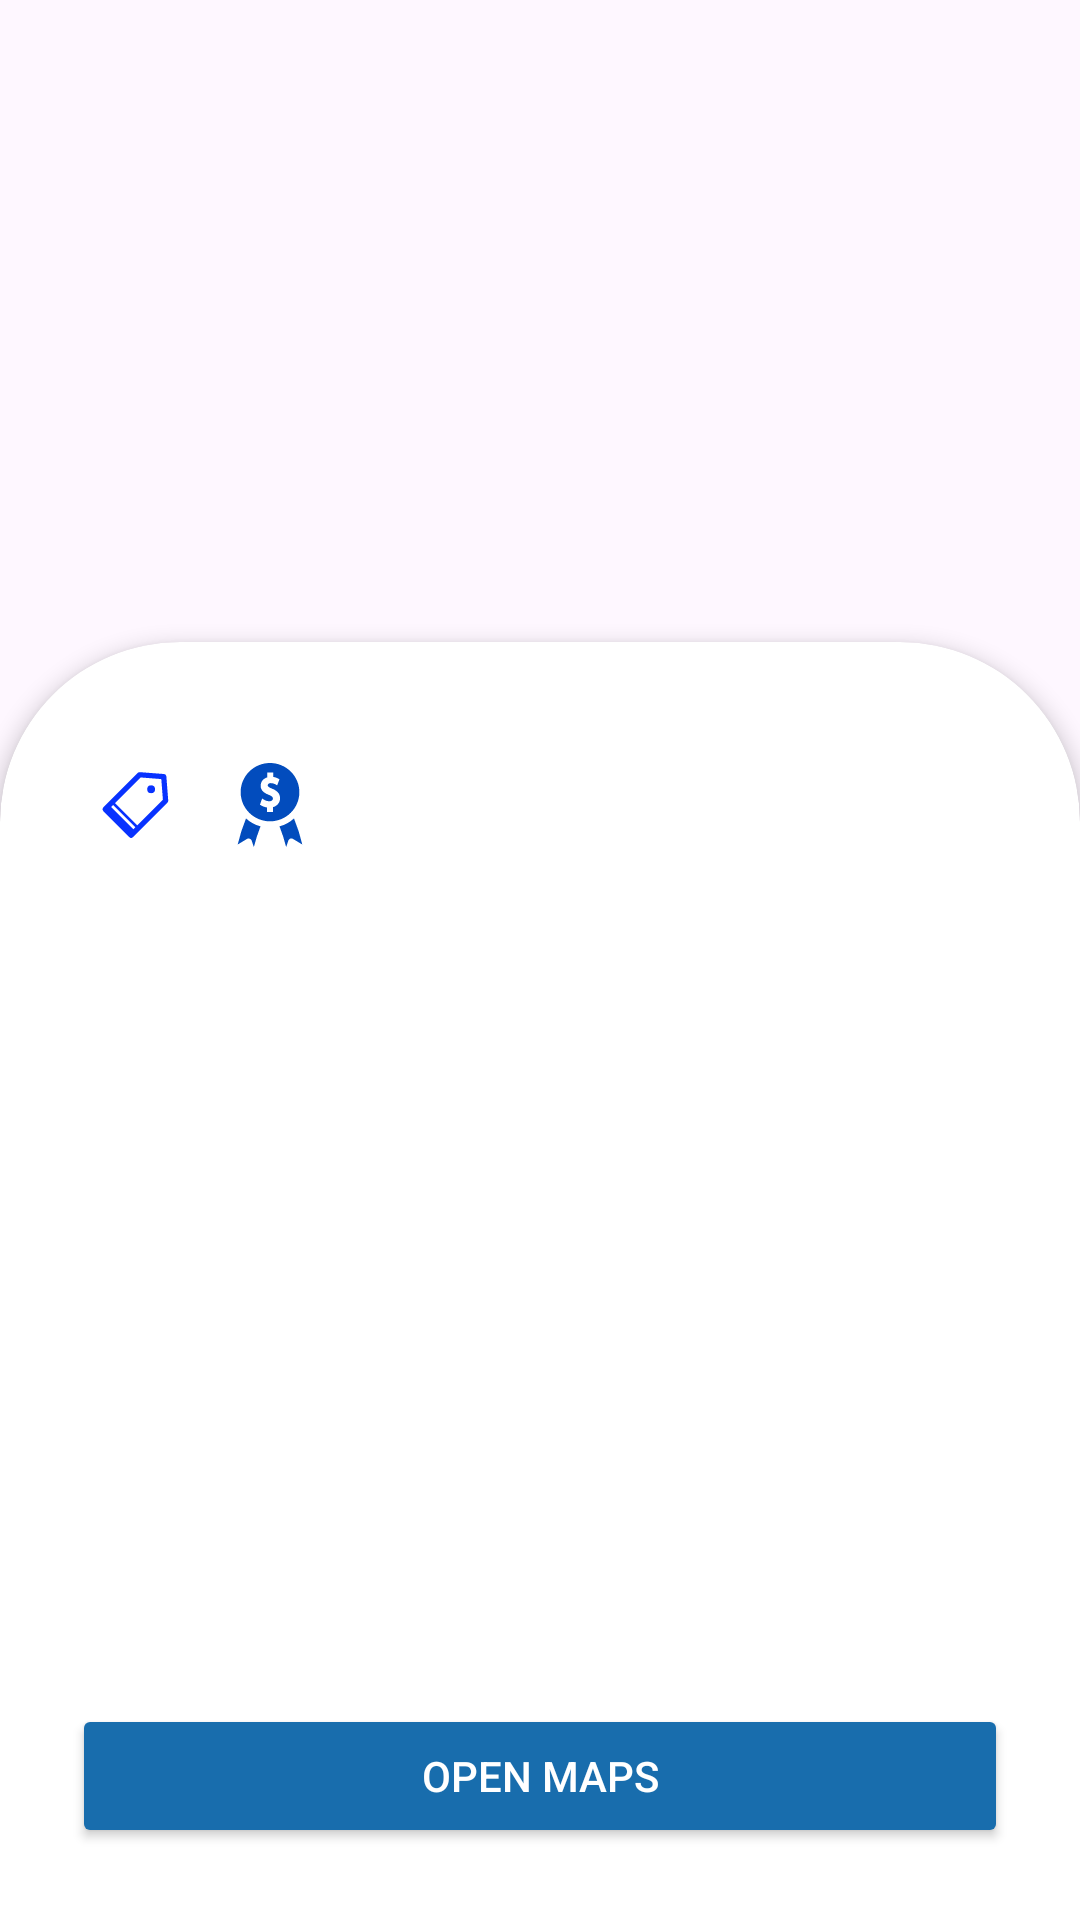

Android layout source for this screen:
<!-- AndroidManifest.xml: application theme Theme.KulturaGo -->
<!-- res/layout/activity_details.xml -->
<?xml version="1.0" encoding="utf-8"?>
<android.widget.RelativeLayout xmlns:android="http://schemas.android.com/apk/res/android"
    xmlns:app="http://schemas.android.com/apk/res-auto"
    xmlns:tools="http://schemas.android.com/tools"
    android:layout_width="match_parent"
    android:layout_height="match_parent"
    tools:context=".ui.home.DetailsActivity">

    
    <FrameLayout
        android:id="@+id/placeImageFrame"
        android:layout_width="match_parent"
        android:layout_height="200dp"
        android:layout_alignParentTop="true">

        <com.google.android.material.imageview.ShapeableImageView
            android:id="@+id/placeImage"
            android:layout_width="match_parent"
            android:layout_height="match_parent"
            android:scaleType="centerCrop"
            app:shapeAppearanceOverlay="@style/RoundedImageView" />
    </FrameLayout>


    <RelativeLayout
        android:id="@+id/contentLayout"
        android:layout_width="match_parent"
        android:layout_height="match_parent"
        android:layout_below="@id/placeImageFrame"
        android:layout_above="@id/mapsButton"
        android:background="@drawable/circular_border"
        android:clipToOutline="true"
        android:elevation="4dp"
        android:layout_marginTop="14dp"
        android:padding="16dp">

        <android.widget.ScrollView
            android:layout_width="match_parent"
            android:layout_height="match_parent"
            android:fillViewport="true"
            android:paddingBottom="72dp">

            <LinearLayout
                android:layout_width="match_parent"
                android:layout_height="wrap_content"
                android:orientation="vertical">

                <TextView
                    android:id="@+id/placeName"
                    android:layout_width="match_parent"
                    android:layout_height="wrap_content"
                    android:gravity="center"
                    android:textColor="@android:color/black"
                    android:textSize="18sp"
                    android:textStyle="bold" />

                <LinearLayout
                    android:layout_width="match_parent"
                    android:layout_height="52dp"
                    android:orientation="horizontal">

                    <TextView
                        android:id="@+id/placeType"
                        android:layout_width="wrap_content"
                        android:layout_height="wrap_content"
                        android:layout_marginStart="16dp"
                        android:textColor="@android:color/black"
                        android:textSize="14sp"
                        android:textStyle="italic"
                        app:drawableStartCompat="@drawable/category" />

                    <TextView
                        android:id="@+id/priceInformation"
                        android:layout_width="wrap_content"
                        android:layout_height="wrap_content"
                        android:layout_marginStart="16dp"
                        android:textColor="@android:color/black"
                        android:textSize="14sp"
                        app:drawableStartCompat="@drawable/price" />
                </LinearLayout>

                <TextView
                    android:id="@+id/placeDescription"
                    android:layout_width="match_parent"
                    android:layout_height="wrap_content"
                    android:lineSpacingExtra="4sp"
                    android:textColor="@android:color/black"
                    android:textSize="14sp" />
                
            </LinearLayout>
        </android.widget.ScrollView>

        
        <Button
            android:id="@+id/mapsButton"
            android:layout_width="match_parent"
            android:layout_height="wrap_content"
            android:layout_alignParentBottom="true"
            android:layout_margin="8dp"
            android:backgroundTint="@color/blue"
            android:elevation="8dp"
            android:padding="8dp"
            android:text="@string/open_maps"
            android:textColor="@android:color/white" />

    </RelativeLayout>

</android.widget.RelativeLayout>
<!-- resources referenced by this layout -->
<resources>
  <color name="blue">#186DAD</color>
  <!-- drawable category (drawable) -->
  <vector xmlns:android="http://schemas.android.com/apk/res/android"
      android:width="28dp"
      android:height="28dp"
      android:viewportWidth="32"
      android:viewportHeight="32">
    <path
        android:pathData="M16.62,4.48l-13.14,13.14l9.9,9.9l13.14,-13.14l-0.71,-9.19l-9.19,-0.71z"
        android:strokeLineJoin="round"
        android:strokeWidth="2"
        android:fillColor="#00000000"
        android:strokeColor="#0832ff"
        android:strokeLineCap="round"/>
    <path
        android:pathData="M14.94,25.96l-9.9,-9.9l-1.48,1.38l10,10l1.38,-1.48z"
        android:fillColor="#0832ff"/>
    <path
        android:strokeWidth="1"
        android:pathData="M16.07,24.83L6.17,14.93"
        android:fillColor="#00000000"
        android:strokeColor="#0832ff"
        android:strokeLineCap="round"/>
    <path
        android:pathData="M21,10m1.5,0a1.5,1.5 0,1 0,-3 0a1.5,1.5 0,1 0,3 0"
        android:fillColor="#0832ff"/>
  </vector>
  <!-- drawable circular_border (drawable) -->
  <shape xmlns:android="http://schemas.android.com/apk/res/android">
      <solid android:color="@android:color/white"/>
      <corners android:topLeftRadius="60dp"  android:topRightRadius="60dp"/>
  
  </shape>
  <!-- drawable price (drawable) -->
  <vector xmlns:android="http://schemas.android.com/apk/res/android"
      android:width="28dp"
      android:height="28dp"
      android:viewportWidth="468"
      android:viewportHeight="468">
    <path
        android:pathData="M131.79,432.25 L143.95,468a986.18,986.18 0,0 1,36.97 -114.73,198.9 198.9,0 0,1 -80.63,-44.23A949.88,949.88 0,0 0,54 454.21l51.95,-31.41c13.05,-6.14 23.44,2.37 25.84,9.44zM324.05,468l12.16,-35.75c3.58,-10.52 16.33,-15.2 25.84,-9.44L414,454.21a949.78,949.78 0,0 0,-46.3 -145.18,198.9 198.9,0 0,1 -80.63,44.23A986.18,986.18 0,0 1,324.05 468zM234,0C143.8,0 70.41,72.9 70.41,162.51S143.8,325.02 234,325.02s163.59,-72.9 163.59,-162.51S324.2,0 234,0zM251.26,245.83v27.39h-33.93L217.33,247.79c-14.53,-1.79 -27.68,-7.17 -39.35,-15.93l12.24,-34.15c12.03,8.58 24.78,15.56 40.04,15.56 11.93,0 19.94,-5.95 19.94,-14.81 0,-6.09 -2.66,-12.81 -21.96,-20.63 -22.85,-8.96 -46.23,-22.04 -46.23,-51.01 0,-22.5 14.13,-40.31 37.03,-46.9L219.05,53.29h33.69v24.52c12.52,1.63 23.42,6.59 34.04,13.09l-12.73,33.61c-11.34,-6.65 -21.99,-12.49 -35.7,-12.49 -10.5,0 -16.77,4.43 -16.77,11.85 0,5.56 1.72,9.92 24.71,19.43 20.36,8.3 43.72,21.88 43.72,53.44 0,23.16 -15.14,42.23 -38.75,49.09z"
        android:fillColor="#024cbd"/>
  </vector>
  <string name="open_maps">Open Maps</string>
  <style name="RoundedImageView">
          <item name="cornerFamily">rounded</item>
          <item name="cornerSize">16dp</item> 
      </style>
  <style name="Theme.KulturaGo" parent="Base.Theme.KulturaGo" />
  <style name="Base.Theme.KulturaGo" parent="Theme.Material3.DayNight.NoActionBar">
          <item name="colorControlNormal">#000000</item>
      </style>
</resources>
